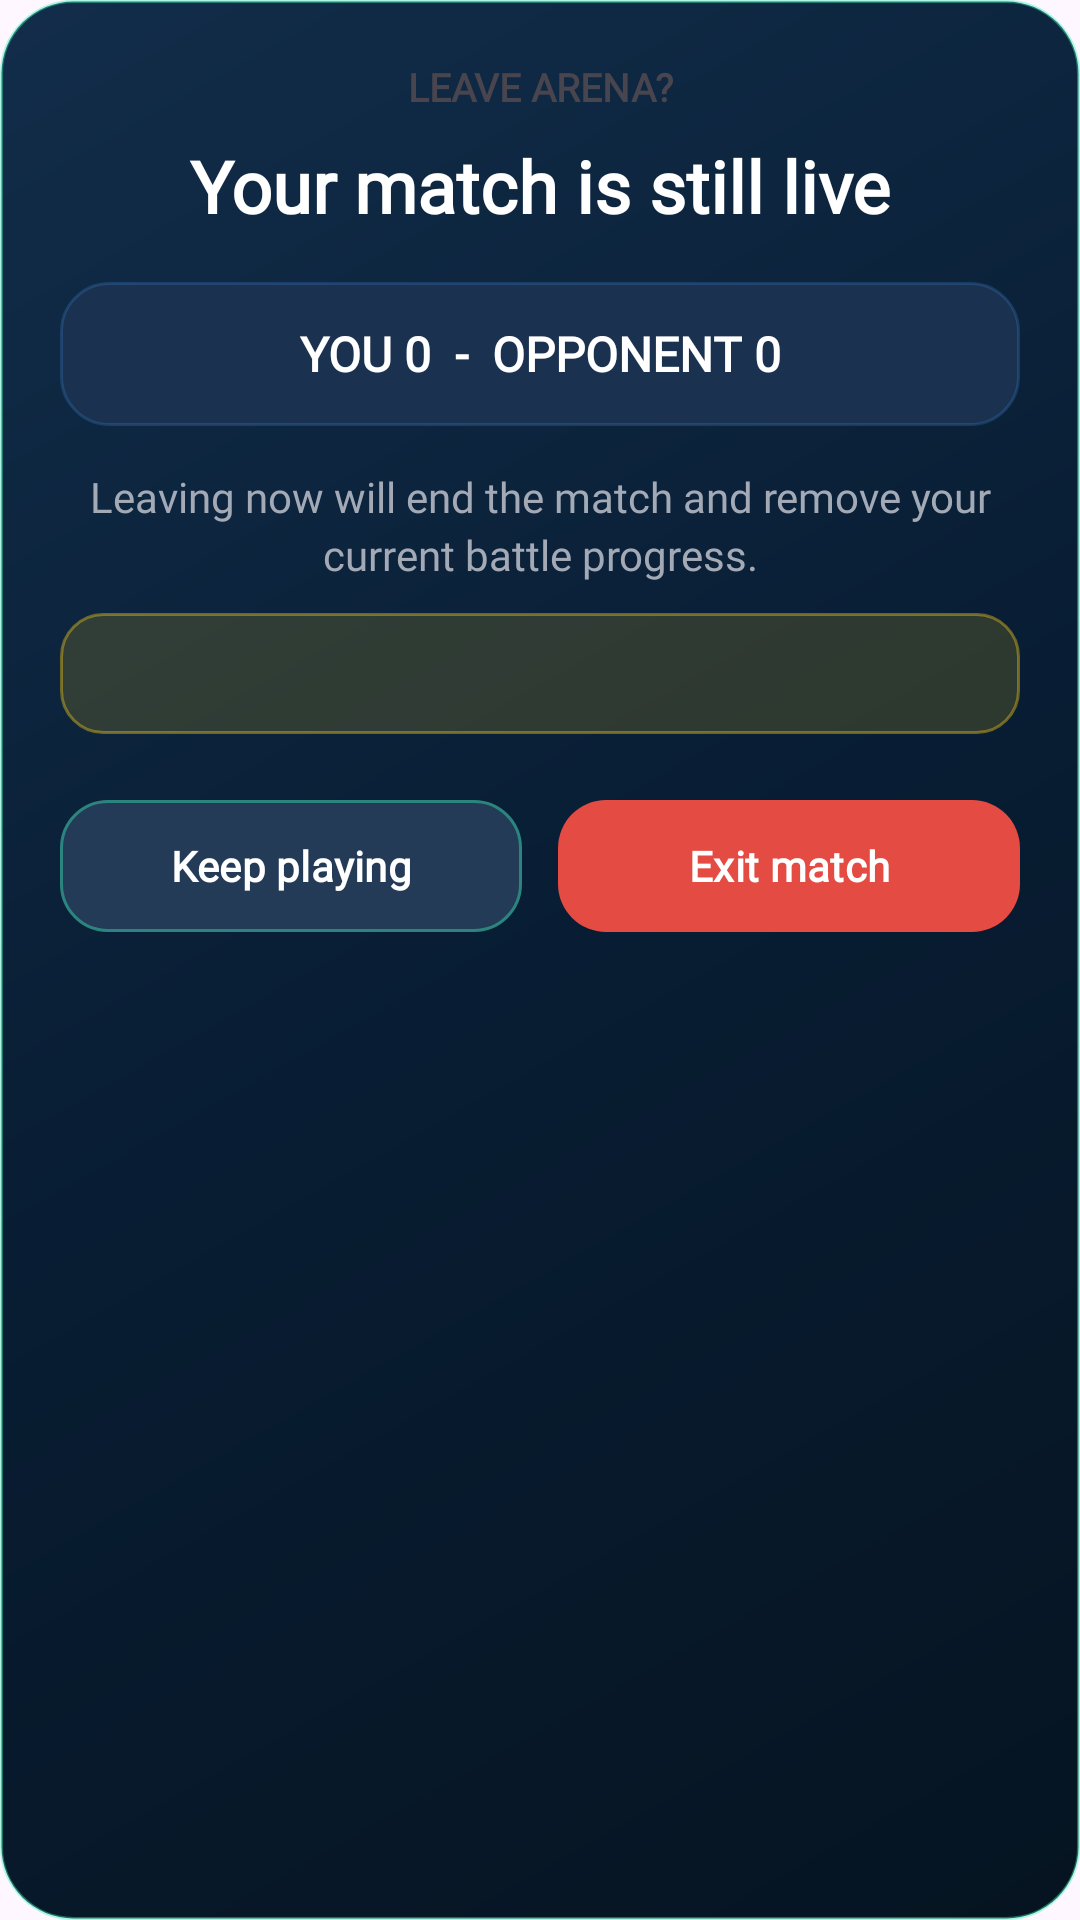

Write the Android layout XML for this screen, with the resource values it uses.
<!-- AndroidManifest.xml: application theme Theme.GoCode -->
<!-- res/layout/dialog_arena_exit.xml -->
<?xml version="1.0" encoding="utf-8"?>
<LinearLayout xmlns:android="http://schemas.android.com/apk/res/android"
    xmlns:app="http://schemas.android.com/apk/res-auto"
    android:layout_width="match_parent"
    android:layout_height="wrap_content"
    android:background="@drawable/bg_arena_exit_dialog"
    android:orientation="vertical"
    android:padding="20dp">

    <TextView
        android:layout_width="match_parent"
        android:layout_height="wrap_content"
        android:gravity="center"
        android:text="LEAVE ARENA?"
        android:textColor="@color/accent_green"
        android:textSize="13sp"
        android:textStyle="bold" />

    <TextView
        android:layout_width="match_parent"
        android:layout_height="wrap_content"
        android:layout_marginTop="8dp"
        android:gravity="center"
        android:text="Your match is still live"
        android:textColor="@color/gc_text_primary"
        android:textSize="24sp"
        android:textStyle="bold" />

    <TextView
        android:id="@+id/exitScoreText"
        android:layout_width="match_parent"
        android:layout_height="48dp"
        android:layout_marginTop="16dp"
        android:background="@drawable/bg_arena_exit_score"
        android:gravity="center"
        android:text="YOU 0  -  OPPONENT 0"
        android:textColor="@color/gc_text_primary"
        android:textSize="16sp"
        android:textStyle="bold" />

    <TextView
        android:layout_width="match_parent"
        android:layout_height="wrap_content"
        android:layout_marginTop="14dp"
        android:gravity="center"
        android:lineSpacingExtra="3dp"
        android:text="Leaving now will end the match and remove your current battle progress."
        android:textColor="@color/gc_text_secondary"
        android:textSize="14sp" />

    <TextView
        android:id="@+id/exitRatingText"
        android:layout_width="match_parent"
        android:layout_height="wrap_content"
        android:layout_marginTop="10dp"
        android:background="@drawable/bg_arena_exit_warning"
        android:gravity="center"
        android:padding="12dp"
        android:textColor="#FACC15"
        android:textSize="12sp"
        android:textStyle="bold" />

    <LinearLayout
        android:layout_width="match_parent"
        android:layout_height="wrap_content"
        android:layout_marginTop="18dp"
        android:orientation="horizontal">

        <com.google.android.material.button.MaterialButton
            android:id="@+id/keepPlayingButton"
            android:layout_width="0dp"
            android:layout_height="52dp"
            android:layout_marginEnd="6dp"
            android:layout_weight="1"
            android:text="Keep playing"
            android:textAllCaps="false"
            android:textColor="@color/gc_text_primary"
            android:textStyle="bold"
            app:backgroundTint="#243B58"
            app:cornerRadius="16dp"
            app:strokeColor="#6637F2B6"
            app:strokeWidth="1dp" />

        <com.google.android.material.button.MaterialButton
            android:id="@+id/exitMatchButton"
            android:layout_width="0dp"
            android:layout_height="52dp"
            android:layout_marginStart="6dp"
            android:layout_weight="1"
            android:text="Exit match"
            android:textAllCaps="false"
            android:textColor="@color/gc_text_primary"
            android:textStyle="bold"
            app:backgroundTint="@color/profile_lo_red"
            app:cornerRadius="16dp" />
    </LinearLayout>
</LinearLayout>
<!-- resources referenced by this layout -->
<resources>
  <color name="gc_text_primary">#FFFFFF</color>
  <color name="gc_text_secondary">#A3AAB6</color>
  <color name="profile_lo_red">#E34B43</color>
  <!-- drawable bg_arena_exit_dialog (drawable) -->
  <?xml version="1.0" encoding="utf-8"?>
  <shape xmlns:android="http://schemas.android.com/apk/res/android">
      <gradient
          android:angle="315"
          android:startColor="#122D4A"
          android:centerColor="#081D33"
          android:endColor="#061421" />
      <corners android:radius="24dp" />
      <stroke
          android:width="1dp"
          android:color="#6637F2B6" />
  </shape>
  <!-- drawable bg_arena_exit_score (drawable) -->
  <?xml version="1.0" encoding="utf-8"?>
  <shape xmlns:android="http://schemas.android.com/apk/res/android">
      <solid android:color="#1A3150" />
      <corners android:radius="16dp" />
      <stroke
          android:width="1dp"
          android:color="#334DA3FF" />
  </shape>
  <!-- drawable bg_arena_exit_warning (drawable) -->
  <?xml version="1.0" encoding="utf-8"?>
  <shape xmlns:android="http://schemas.android.com/apk/res/android">
      <solid android:color="#26FACC15" />
      <corners android:radius="14dp" />
      <stroke
          android:width="1dp"
          android:color="#66FACC15" />
  </shape>
  <style name="Theme.GoCode" parent="Theme.Material3.DayNight.NoActionBar">
  
          <item name="android:statusBarColor">@color/status_bar_scrim</item>
          <item name="android:windowDrawsSystemBarBackgrounds">true</item>
          <item name="fontFamily">@font/poppins_medium</item>
  
  
      </style>
  <color name="status_bar_scrim">#B3001028</color>
</resources>
